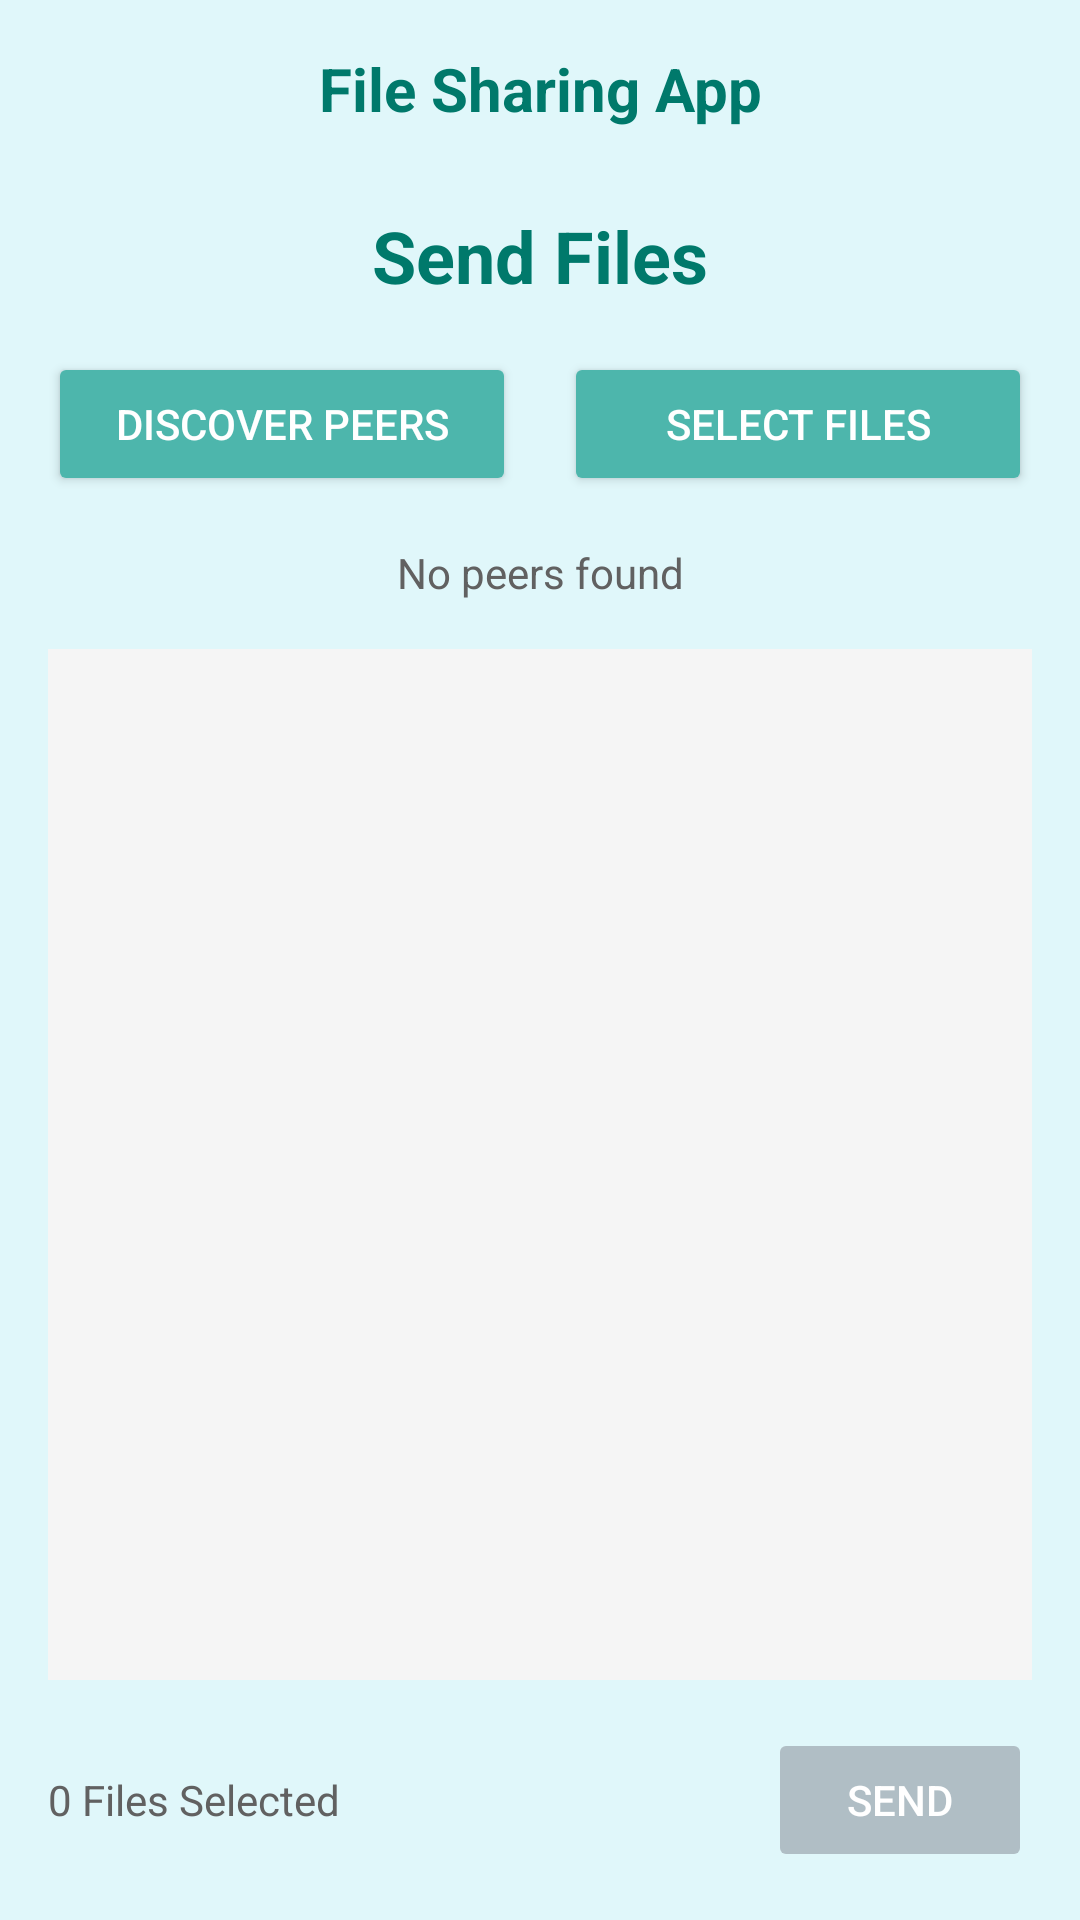

Layout XML and referenced resources for this Android screen:
<!-- AndroidManifest.xml: fallback theme Theme.MaterialComponents.DayNight.NoActionBar -->
<!-- res/layout/activity_send.xml -->
<?xml version="1.0" encoding="utf-8"?>
<LinearLayout
    xmlns:android="http://schemas.android.com/apk/res/android"
    xmlns:app="http://schemas.android.com/apk/res-auto"
    android:layout_width="match_parent"
    android:layout_height="match_parent"
    android:orientation="vertical"
    android:padding="16dp"
    android:background="#E0F7FA">

    <TextView
        android:id="@+id/textView"
        android:layout_width="match_parent"
        android:layout_height="wrap_content"
        android:layout_marginBottom="16dp"
        android:gravity="center"
        android:text="File Sharing App"
        android:textColor="#00796B"
        android:textSize="20sp"
        android:textStyle="bold" />

    <TextView
        android:layout_width="match_parent"
        android:layout_height="wrap_content"
        android:layout_marginTop="10dp"
        android:layout_marginBottom="16dp"
        android:gravity="center"
        android:text="Send Files"
        android:textColor="#00796B"
        android:textSize="24sp"
        android:textStyle="bold" />

    <LinearLayout
        android:layout_width="match_parent"
        android:layout_height="wrap_content"
        android:orientation="horizontal"
        android:layout_marginBottom="16dp">

        <Button
            android:id="@+id/btnDiscoverPeers"
            android:layout_width="0dp"
            android:layout_height="wrap_content"
            android:layout_weight="1"
            android:layout_marginEnd="8dp"
            android:backgroundTint="#4DB6AC"
            android:text="Discover Peers"
            android:textColor="@android:color/white" />

        <Button
            android:id="@+id/btnSelectFiles"
            android:layout_width="0dp"
            android:layout_height="wrap_content"
            android:layout_weight="1"
            android:layout_marginStart="8dp"
            android:backgroundTint="#4DB6AC"
            android:text="Select Files"
            android:textColor="@android:color/white" />
    </LinearLayout>

    <TextView
        android:id="@+id/txtPeersFound"
        android:layout_width="match_parent"
        android:layout_height="wrap_content"
        android:gravity="center"
        android:text="No peers found"
        android:textColor="#616161"
        android:layout_marginBottom="16dp"/>

    <androidx.recyclerview.widget.RecyclerView
        android:id="@+id/recyclerViewFiles"
        android:layout_width="match_parent"
        android:layout_height="0dp"
        android:layout_weight="1"
        android:layout_marginBottom="16dp"
        android:background="#F5F5F5"
        android:padding="8dp"/>

    <LinearLayout
        android:layout_width="match_parent"
        android:layout_height="wrap_content"
        android:orientation="horizontal">

        <TextView
            android:id="@+id/txtFileCount"
            android:layout_width="0dp"
            android:layout_height="wrap_content"
            android:layout_weight="1"
            android:text="0 Files Selected"
            android:textColor="#616161"/>

        <Button
            android:id="@+id/btnSendFiles"
            android:layout_width="wrap_content"
            android:layout_height="wrap_content"
            android:text="Send"
            android:enabled="false"
            android:backgroundTint="#B0BEC5"
            android:textColor="@android:color/white"/>
    </LinearLayout>

    <ProgressBar
        android:id="@+id/progressBar"
        android:layout_width="match_parent"
        android:layout_height="wrap_content"
        android:layout_marginTop="16dp"
        android:visibility="gone"
        style="?android:attr/progressBarStyleHorizontal"/>
</LinearLayout>
<!-- resources referenced by this layout -->
<resources>

</resources>
